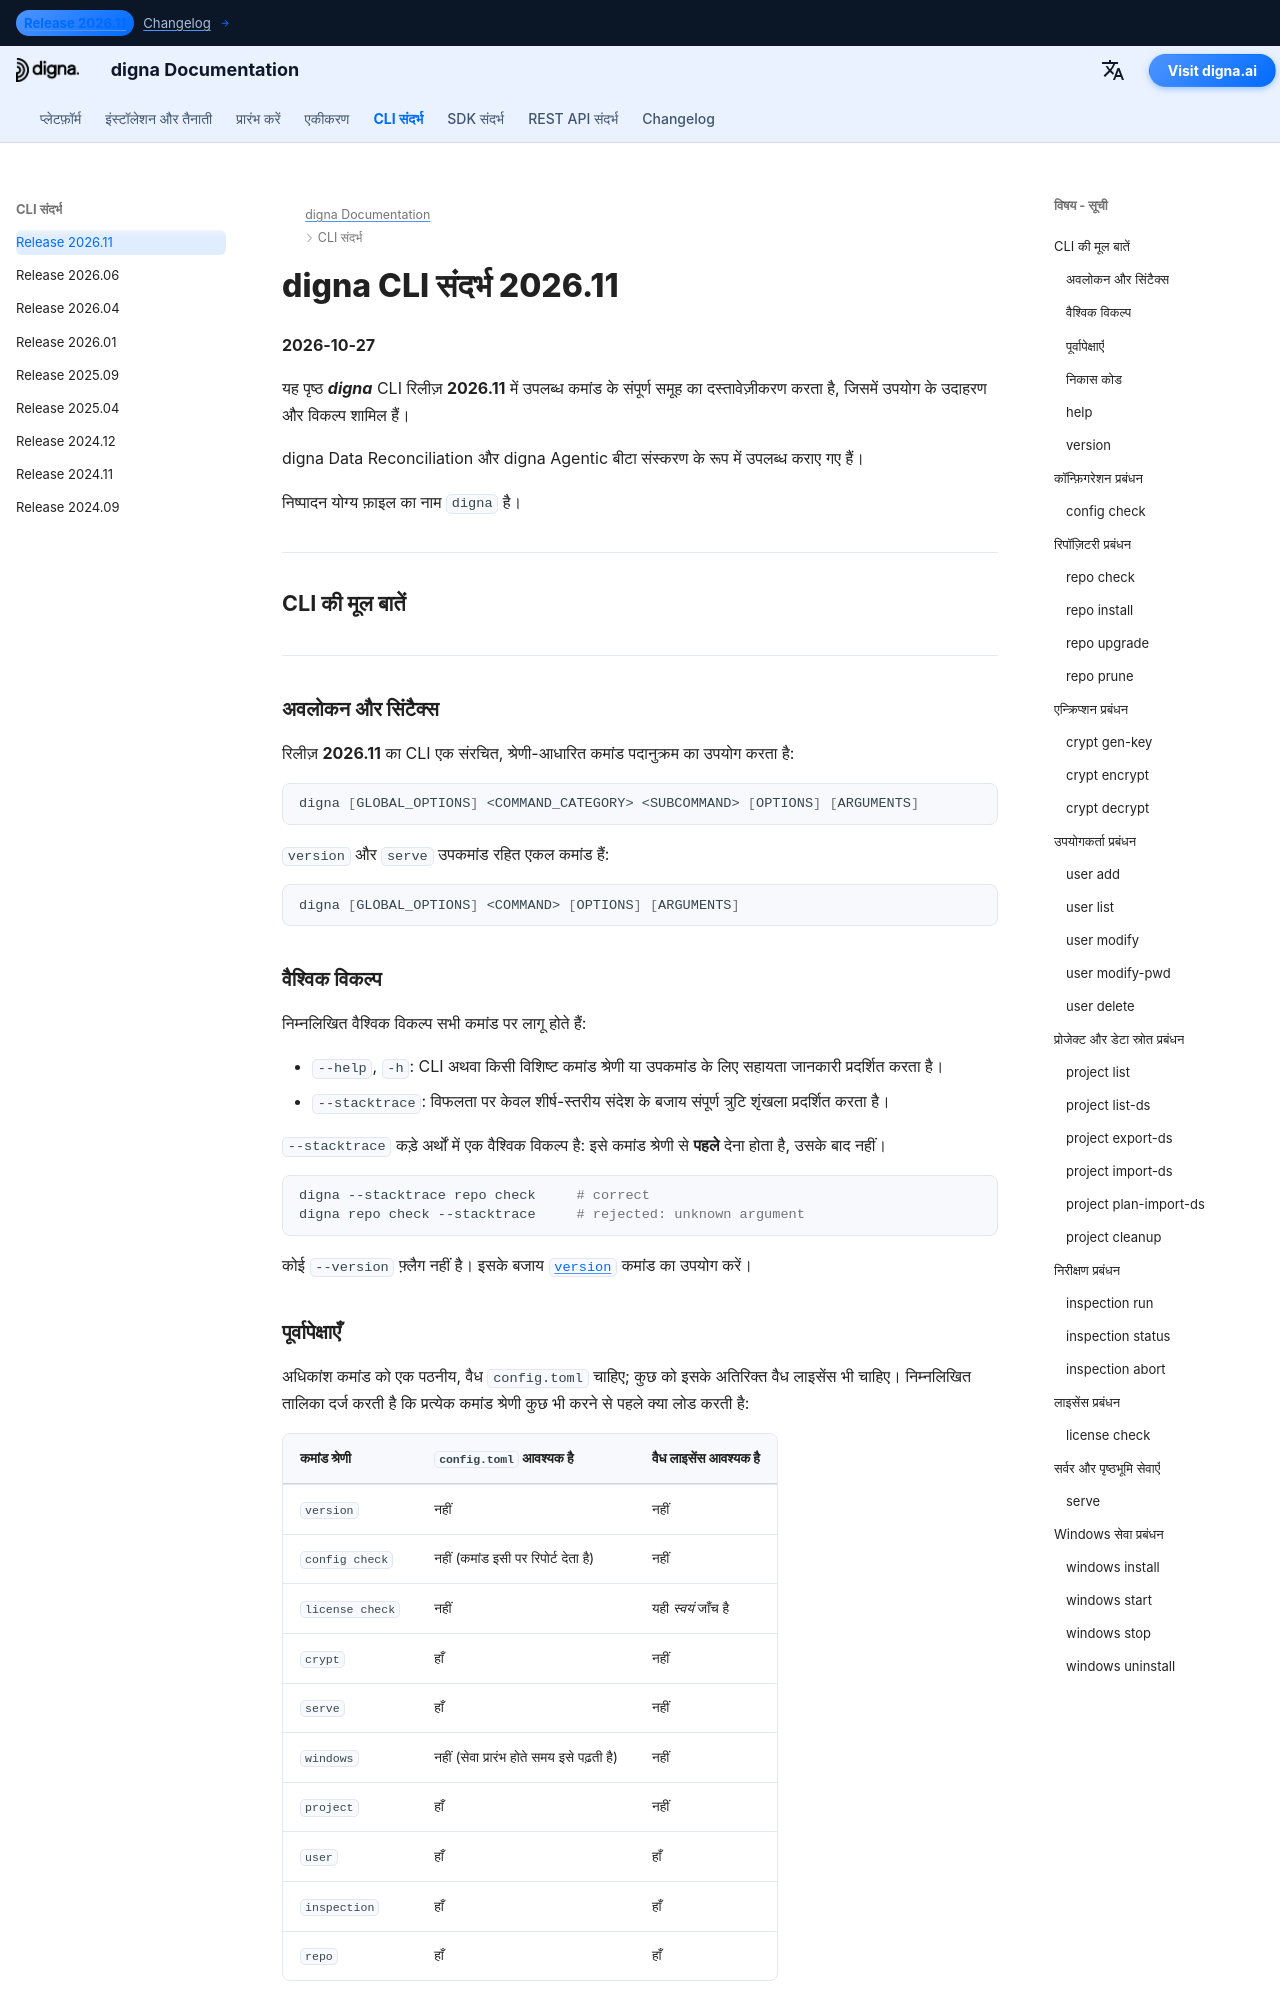

repository: dignaai/digna-docs · page: hi/cli/Command_Line_Interface_202611/index.html · generator: mkdocs

---
title: digna CLI संदर्भ 2026.11 – कमांड और उदाहरण | digna दस्तावेज़ीकरण
description: digna CLI रिलीज़ 2026.11 के लिए संपूर्ण संदर्भ
image: /assets/logo_square.png
---

# digna CLI संदर्भ 2026.11
**2026-10-27**

यह पृष्ठ ***digna*** CLI रिलीज़ **2026.11** में उपलब्ध कमांड के संपूर्ण समूह का दस्तावेज़ीकरण करता है, जिसमें उपयोग के उदाहरण और विकल्प शामिल हैं।

digna Data Reconciliation और digna Agentic बीटा संस्करण के रूप में उपलब्ध कराए गए हैं।

निष्पादन योग्य फ़ाइल का नाम `digna` है।

---

## CLI की मूल बातें

---

### अवलोकन और सिंटैक्स

रिलीज़ **2026.11** का CLI एक संरचित, श्रेणी-आधारित कमांड पदानुक्रम का उपयोग करता है:

```bash
digna [GLOBAL_OPTIONS] <COMMAND_CATEGORY> <SUBCOMMAND> [OPTIONS] [ARGUMENTS]
```

`version` और `serve` उपकमांड रहित एकल कमांड हैं:

```bash
digna [GLOBAL_OPTIONS] <COMMAND> [OPTIONS] [ARGUMENTS]
```

### वैश्विक विकल्प

निम्नलिखित वैश्विक विकल्प सभी कमांड पर लागू होते हैं:

- `--help`, `-h`: CLI अथवा किसी विशिष्ट कमांड श्रेणी या उपकमांड के लिए सहायता जानकारी प्रदर्शित करता है।
- `--stacktrace`: विफलता पर केवल शीर्ष-स्तरीय संदेश के बजाय संपूर्ण त्रुटि शृंखला प्रदर्शित करता है।

`--stacktrace` कड़े अर्थों में एक वैश्विक विकल्प है: इसे कमांड श्रेणी से **पहले** देना होता है, उसके बाद नहीं।

```bash
digna --stacktrace repo check     # correct
digna repo check --stacktrace     # rejected: unknown argument
```

कोई `--version` फ़्लैग नहीं है। इसके बजाय [`version`](#version) कमांड का उपयोग करें।

### पूर्वापेक्षाएँ

अधिकांश कमांड को एक पठनीय, वैध `config.toml` चाहिए; कुछ को इसके अतिरिक्त वैध लाइसेंस भी चाहिए।
निम्नलिखित तालिका दर्ज करती है कि प्रत्येक कमांड श्रेणी कुछ भी करने से पहले क्या लोड करती है:

| कमांड श्रेणी | `config.toml` आवश्यक है | वैध लाइसेंस आवश्यक है |
|---|---|---|
| `version` | नहीं | नहीं |
| `config check` | नहीं (कमांड इसी पर रिपोर्ट देता है) | नहीं |
| `license check` | नहीं | यही *स्वयं* जाँच है |
| `crypt` | हाँ | नहीं |
| `serve` | हाँ | नहीं |
| `windows` | नहीं (सेवा प्रारंभ होते समय इसे पढ़ती है) | नहीं |
| `project` | हाँ | नहीं |
| `user` | हाँ | हाँ |
| `inspection` | हाँ | हाँ |
| `repo` | हाँ | हाँ |

जहाँ लाइसेंस आवश्यक है, वहाँ उसके हस्ताक्षर और समाप्ति तिथि दोनों की जाँच होती है, और यदि इनमें से कोई भी विफल हो तो कमांड रिपॉज़िटरी को छुए बिना ही रुक जाता है।

### निकास कोड

- `0`: कमांड सफल रहा।
- `1`: कमांड विफल रहा। त्रुटि संदेश `Error: ` उपसर्ग के साथ stderr पर लिखा जाता है।
